Run: headless pygame with SDL's dummy video driver; simulated clock (each Clock.tick advances the game by its frame time, no real sleeping); random seed 0; keys injected as events and as key.get_pressed() state; no mouse input.
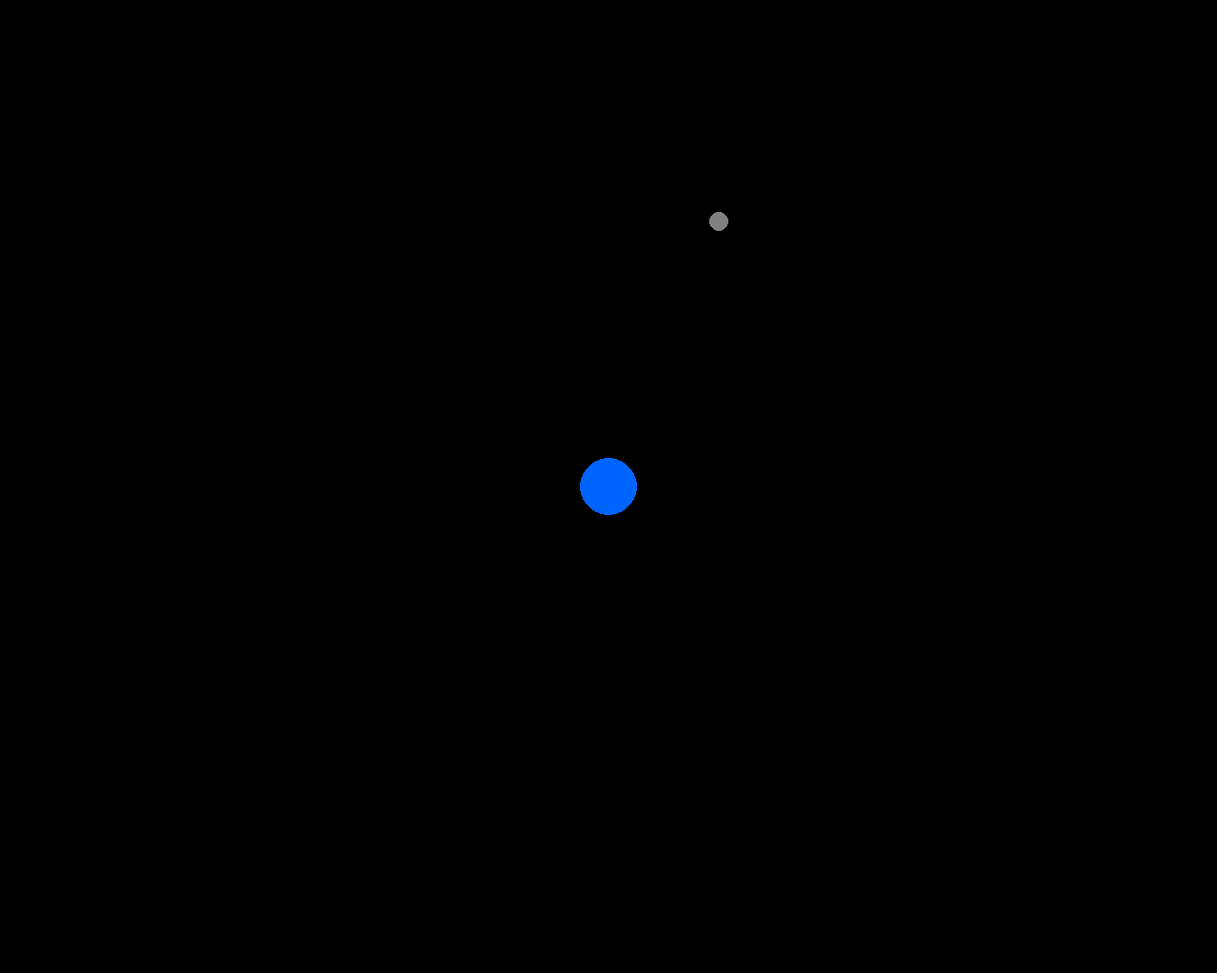
Frame 1 of 4 · flips 1–60 · no input
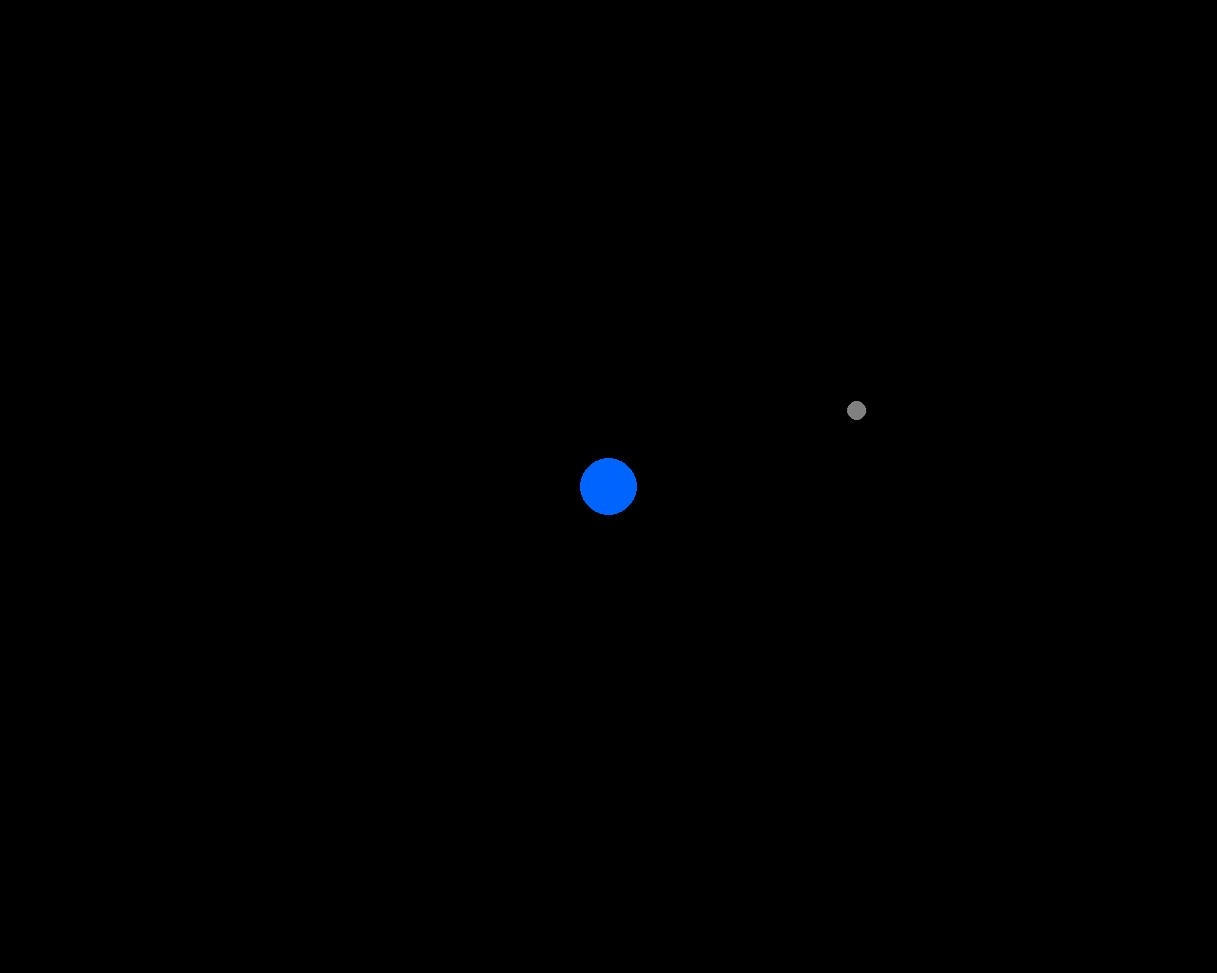
Frame 2 of 4 · flips 61–180 · tapped SPACE, RETURN · held RIGHT (→), D
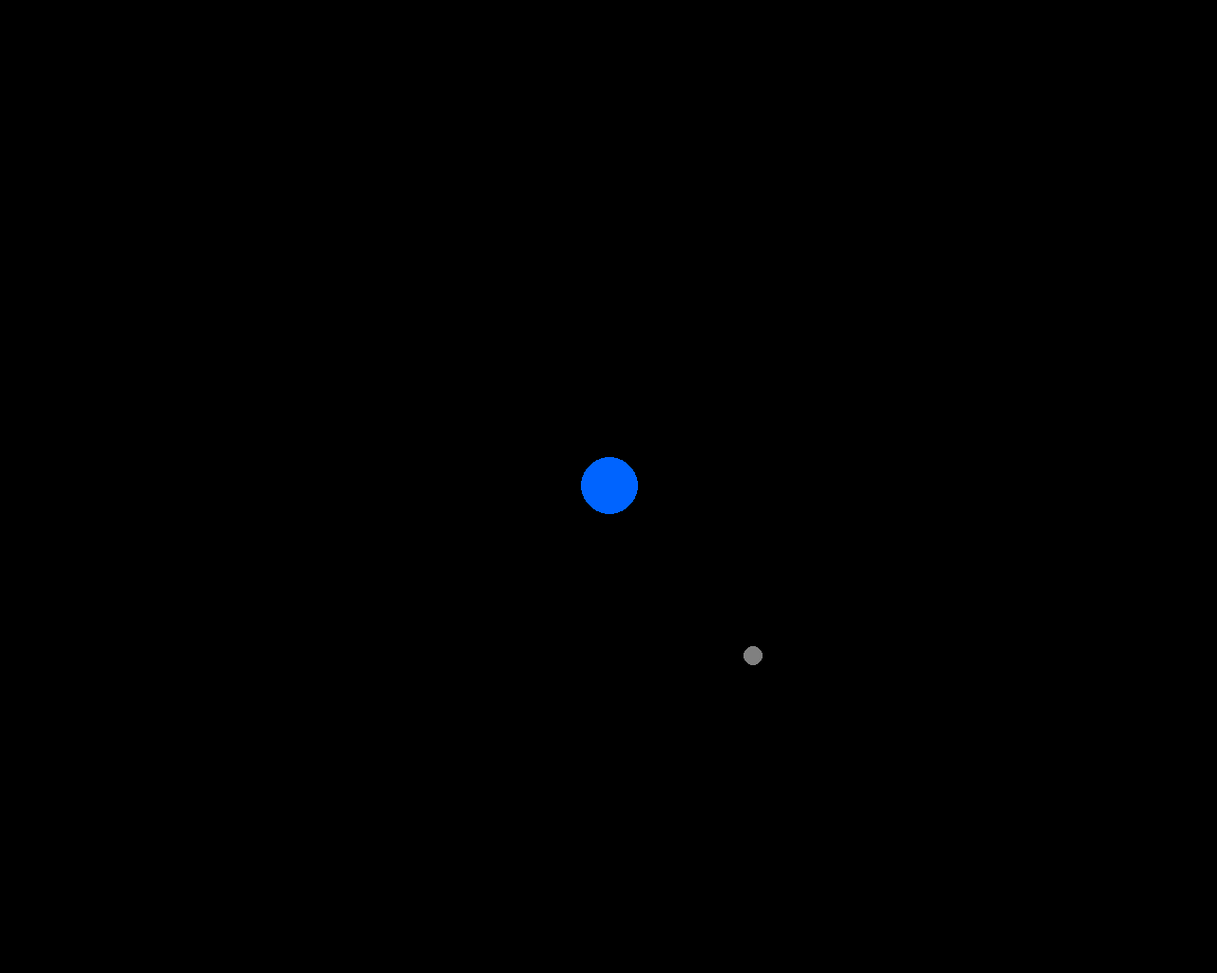
Frame 3 of 4 · flips 181–300 · held DOWN (↓), S
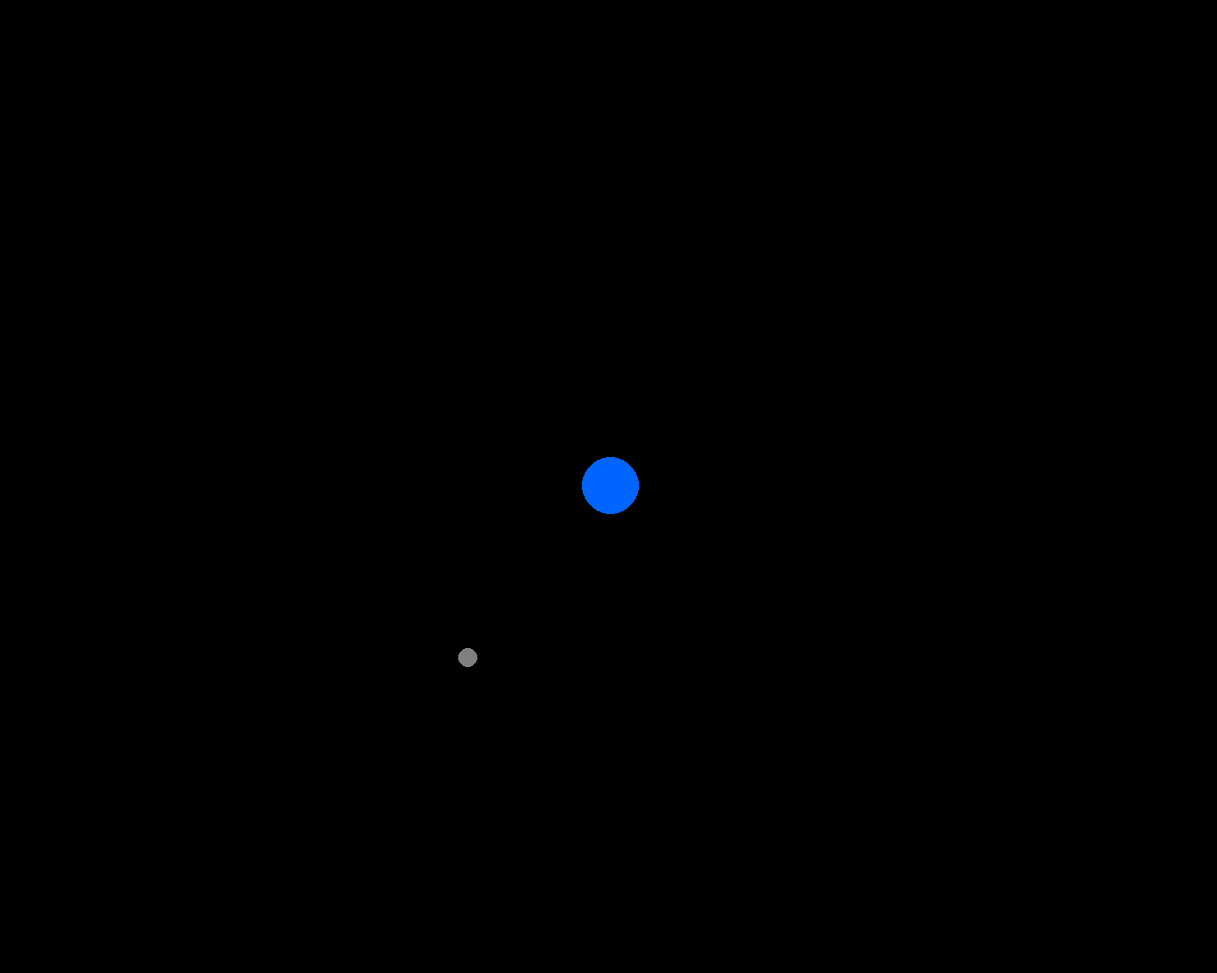
Frame 4 of 4 · flips 301–420 · held LEFT (←), A, UP (↑), W

The pygame program that drew these frames:

import dataclasses
import math
from typing import Sequence

import pygame as pg

# Display constants
SCREEN_RECT = pg.Rect(0, 0, 1280, 1024)
SCALE = 1e6  # meters per pixel
BACKGROUND_COLOR = (0, 0, 0)
SEC_PER_FRAME = 0.04

# Physical constants
UNIVERSE_RECT = pg.Rect(0, 0, SCREEN_RECT.width * SCALE, SCREEN_RECT.height * SCALE)
GRAVITATIONAL_CONSTANT = 6e-11


@dataclasses.dataclass
class Vector:
  x: float
  y: float

  def __sub__(self, other: 'Vector') -> 'Vector':
    return Vector(self.x - other.x, self.y - other.y)
  
  def __add__(self, other: 'Vector') -> 'Vector':
    return Vector(self.x + other.x, self.y + other.y)

  def __mul__(self, scalar: float):
    return Vector(self.x * scalar, self.y * scalar)
  
  def __rmul__(self, scalar: float):
    return Vector(self.x * scalar, self.y * scalar)
  
  def __truediv__(self, scalar):
    return Vector(self.x / scalar, self.y / scalar)

  @property
  def squared_norm(self) -> float:
    return self.x * self.x + self.y * self.y
  
  @property
  def norm(self) -> float:
    return math.sqrt(self.squared_norm)


@dataclasses.dataclass
class SpaceObject:
  mass: float
  position: Vector  # meters
  velocity: Vector  # meters/sec


@dataclasses.dataclass
class CelestialBody(SpaceObject):
  name: str
  radius: float  # meters
  color: tuple[int, int, int]


def update_positions(objects: Sequence[SpaceObject]) -> None:
  for i, this_obj in enumerate(objects):
    total_accel = Vector(0., 0.)
    for j, other_obj in enumerate(objects):
      if i == j:
        continue
      delta: Vector = other_obj.position - this_obj.position
      cur_accel = (GRAVITATIONAL_CONSTANT * other_obj.mass / delta.norm / delta.squared_norm) * delta
      total_accel = total_accel + cur_accel
    this_obj.velocity = this_obj.velocity + total_accel * SEC_PER_FRAME
    this_obj.position = this_obj.position + this_obj.velocity * SEC_PER_FRAME


class CelestialBodySprite(pg.sprite.Sprite):

  def __init__(self, body: CelestialBody, sprite_groups: Sequence[pg.sprite.Group]):
    super().__init__(*sprite_groups)
    self.body = body
    diameter_pixels = int(self.body.radius * 2 / SCALE + 1)
    self.image = pg.Surface((diameter_pixels, diameter_pixels), pg.SRCALPHA)
    pg.draw.circle(
      self.image, self.body.color, (self.body.radius/SCALE, self.body.radius/SCALE), self.body.radius/SCALE
    )
    self.rect = self.image.get_rect()
    self.update()
  
  def update(self):
    # print(f"Placed {self.body.name} at {self.body.position}")
    self.rect.center = (self.body.position.x / SCALE, self.body.position.y / SCALE)



def setup_screen():
  pg.init()
  winstyle = 0  # | pg.FULLSCREEN
  best_depth = pg.display.mode_ok(SCREEN_RECT.size, winstyle, 32)
  screen = pg.display.set_mode(SCREEN_RECT.size, winstyle, best_depth)
  return screen


def main():
  screen = setup_screen()
  clock = pg.time.Clock()
  all_sprites = pg.sprite.Group()
  celestial_bodies = [
    CelestialBody(
      mass=1.5e34, 
      position=Vector(UNIVERSE_RECT.width / 2, UNIVERSE_RECT.height / 2),
      velocity=Vector(0, 0.),
      name='planet',
      radius=SCALE*30,
      color=(0, 100, 255),
    ),
    CelestialBody(
      mass=3e31,
      position=Vector(UNIVERSE_RECT.width / 2, UNIVERSE_RECT.height * 0.2),
      velocity=Vector(5e7, 0.),
      name='moon',
      radius=SCALE*10,
      color=(128, 128, 128),
    )
  ]
  planet = CelestialBodySprite(
    body=celestial_bodies[0],
    sprite_groups=[all_sprites],
  )
  moon = CelestialBodySprite(
    body=celestial_bodies[1],
    sprite_groups=[all_sprites],
  )

  while True:
    for event in pg.event.get():
      if event.type == pg.QUIT:
        return
      if event.type == pg.KEYDOWN and event.key == pg.K_ESCAPE:
        return
      
    update_positions(celestial_bodies)
    all_sprites.update()
    screen.fill(BACKGROUND_COLOR)
    all_sprites.draw(screen)
    pg.display.flip()
    clock.tick(SEC_PER_FRAME * 1000)



if __name__ == '__main__':
  main()
  pg.quit()
